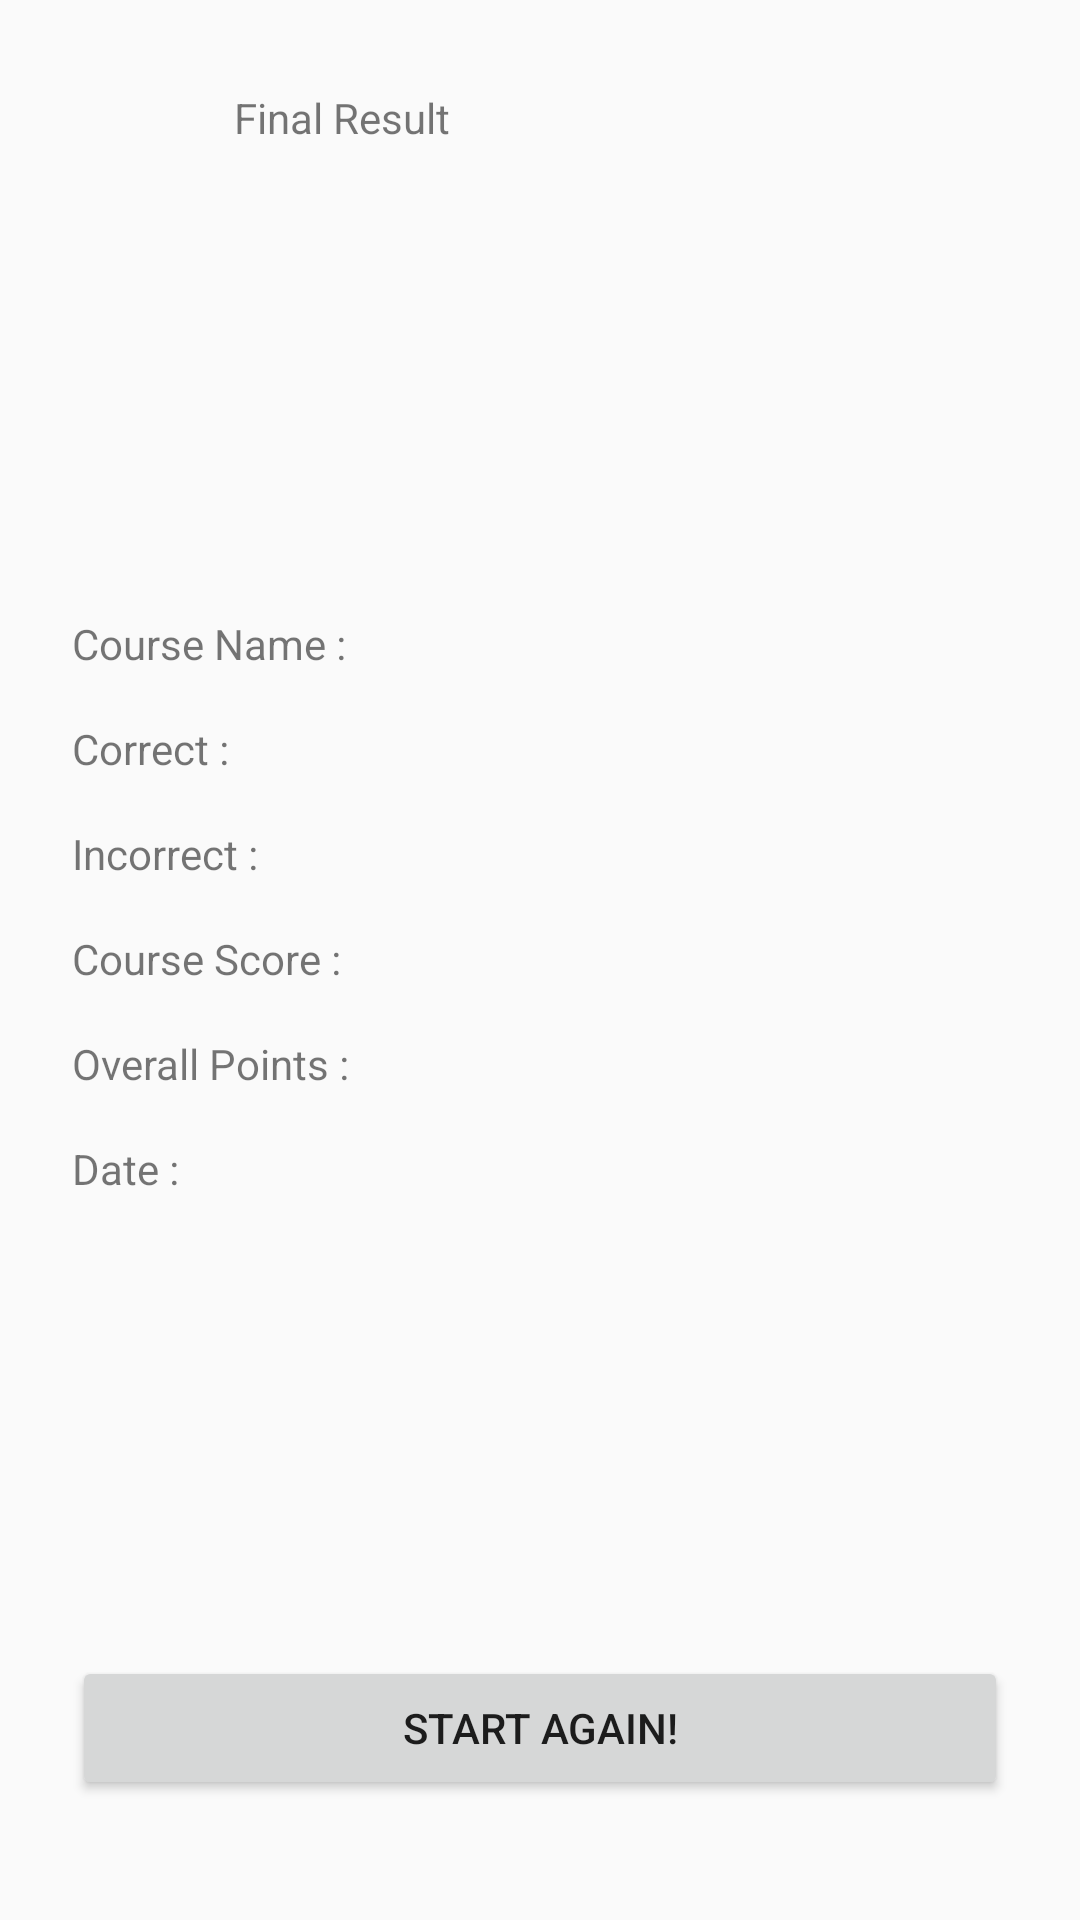

Write the Android layout XML for this screen, with the resource values it uses.
<!-- AndroidManifest.xml: application theme Theme.Design.Light.NoActionBar -->
<!-- res/layout/activity_final_result.xml -->
<?xml version="1.0" encoding="utf-8"?>
<androidx.constraintlayout.widget.ConstraintLayout xmlns:android="http://schemas.android.com/apk/res/android"
    xmlns:app="http://schemas.android.com/apk/res-auto"
    xmlns:tools="http://schemas.android.com/tools"
    android:layout_width="match_parent"
    android:layout_height="match_parent"
    tools:context=".FinalResultActivity">

    <ImageView
        android:id="@+id/imageViewFinalResultQuiz"
        android:layout_width="30dp"
        android:layout_height="30dp"
        android:layout_marginStart="24dp"
        android:layout_marginTop="24dp"
        android:background="?selectableItemBackgroundBorderless"
        android:padding="4dp"
        app:layout_constraintStart_toStartOf="parent"
        app:layout_constraintTop_toTopOf="parent"
        app:srcCompat="@drawable/arrow"
        app:tint="@color/black" />

    <TextView
        android:id="@+id/textView"
        android:layout_width="wrap_content"
        android:layout_height="wrap_content"
        android:layout_marginStart="24dp"
        android:text="@string/final_result"

        app:layout_constraintBottom_toBottomOf="@+id/imageViewFinalResultQuiz"
        app:layout_constraintStart_toEndOf="@+id/imageViewFinalResultQuiz"
        app:layout_constraintTop_toTopOf="@+id/imageViewFinalResultQuiz" />

    <TextView
        android:id="@+id/tvWellDone"
        android:layout_width="wrap_content"
        android:layout_height="wrap_content"
        android:layout_marginTop="32dp"
        android:textColor="@color/black"
        android:textStyle="bold"
        android:textSize="18sp"
        tools:text="Well Done, kevin0078"
        app:layout_constraintStart_toStartOf="@+id/imageViewFinalResultQuiz"
        app:layout_constraintTop_toBottomOf="@+id/textView" />

    <TextView
        android:id="@+id/textView10"

        android:layout_width="wrap_content"
        android:layout_height="wrap_content"
        android:layout_marginTop="100dp"
        android:text="@string/subject"
        app:layout_constraintStart_toStartOf="@+id/tvWellDone"
        app:layout_constraintTop_toBottomOf="@+id/tvWellDone" />

    <TextView
        android:id="@+id/textView11"
        android:layout_width="wrap_content"
        android:layout_height="wrap_content"
        android:layout_marginTop="16dp"
        android:text="@string/correct"

        app:layout_constraintStart_toStartOf="@+id/textView10"
        app:layout_constraintTop_toBottomOf="@+id/textView10" />

    <TextView
        android:id="@+id/textView12"
        android:layout_width="wrap_content"
        android:layout_height="wrap_content"
        android:layout_marginTop="16dp"
        android:text="@string/incorrect"

        app:layout_constraintStart_toStartOf="@+id/textView11"
        app:layout_constraintTop_toBottomOf="@+id/textView11" />

    <TextView
        android:id="@+id/textView13"
        android:layout_width="wrap_content"
        android:layout_height="wrap_content"
        android:layout_marginTop="16dp"
        android:text="@string/courseScore"
        app:layout_constraintStart_toStartOf="@+id/textView12"
        app:layout_constraintTop_toBottomOf="@+id/textView12" />

    <TextView
        android:id="@+id/textView14"
        android:layout_width="wrap_content"
        android:layout_height="wrap_content"
        android:layout_marginTop="16dp"
        android:text="@string/overall_points"

        app:layout_constraintStart_toStartOf="@+id/textView13"
        app:layout_constraintTop_toBottomOf="@+id/textView13" />

    <TextView
        android:id="@+id/textView15"
        android:layout_width="wrap_content"
        android:layout_height="wrap_content"
        android:layout_marginTop="16dp"
        android:text="@string/date"

        app:layout_constraintStart_toStartOf="@+id/textView14"
        app:layout_constraintTop_toBottomOf="@+id/textView14" />

    <TextView
        android:id="@+id/textView16"
        android:layout_width="wrap_content"
        android:layout_height="wrap_content"
        android:layout_marginStart="16dp"
        tools:text="Math"

        app:layout_constraintBottom_toBottomOf="@+id/textView10"
        app:layout_constraintStart_toEndOf="@+id/textView14"
        app:layout_constraintTop_toTopOf="@+id/textView10" />

    <Button
        android:id="@+id/btnFinishQuiz"

        android:layout_width="0dp"
        android:layout_marginStart="24dp"
        android:layout_marginEnd="24dp"
        android:layout_marginBottom="40dp"
        android:imeOptions="actionDone"
        android:singleLine="true"
        android:text="@string/start_again"
        app:layout_constraintBottom_toBottomOf="parent"
        app:layout_constraintEnd_toEndOf="parent"
        app:layout_constraintStart_toStartOf="parent"
        android:layout_height="wrap_content"/>

    <TextView
        android:id="@+id/textView19"
        android:layout_width="wrap_content"
        android:layout_height="wrap_content"
        tools:text="3"

        app:layout_constraintBottom_toBottomOf="@+id/textView11"
        app:layout_constraintStart_toStartOf="@+id/textView16"
        app:layout_constraintTop_toTopOf="@+id/textView11" />

    <TextView
        android:id="@+id/textView27"
        android:layout_width="wrap_content"
        android:layout_height="wrap_content"
        tools:text="2"

        app:layout_constraintBottom_toBottomOf="@+id/textView12"
        app:layout_constraintStart_toStartOf="@+id/textView19"
        app:layout_constraintTop_toTopOf="@+id/textView12" />

    <TextView
        android:id="@+id/textView28"
        android:layout_width="wrap_content"
        android:layout_height="wrap_content"
        android:layout_marginStart="1dp"
        tools:text="20"

        app:layout_constraintBottom_toBottomOf="@+id/textView13"
        app:layout_constraintStart_toStartOf="@+id/textView27"
        app:layout_constraintTop_toTopOf="@+id/textView13" />

    <TextView
        android:id="@+id/textView29"
        android:layout_width="wrap_content"
        android:layout_height="wrap_content"
        tools:text="60"

        app:layout_constraintBottom_toBottomOf="@+id/textView14"
        app:layout_constraintStart_toStartOf="@+id/textView28"
        app:layout_constraintTop_toTopOf="@+id/textView14" />

    <TextView
        android:id="@+id/textView30"

        android:layout_width="0dp"
        android:layout_height="wrap_content"
        android:layout_marginEnd="24dp"
        app:layout_constraintEnd_toEndOf="parent"
        app:layout_constraintStart_toStartOf="@+id/textView29"
        app:layout_constraintTop_toTopOf="@+id/textView15"
        tools:text="27 Oct 2020 09:15 AM" />

</androidx.constraintlayout.widget.ConstraintLayout>
<!-- resources referenced by this layout -->
<resources>
  <color name="black">#FF000000</color>
  <string name="correct">Correct :</string>
  <string name="courseScore">Course Score :</string>
  <string name="date">Date :</string>
  <string name="final_result">Final Result</string>
  <string name="incorrect">Incorrect :</string>
  <string name="overall_points">Overall Points :</string>
  <string name="start_again">Start Again!</string>
  <string name="subject">Course Name :</string>
</resources>
